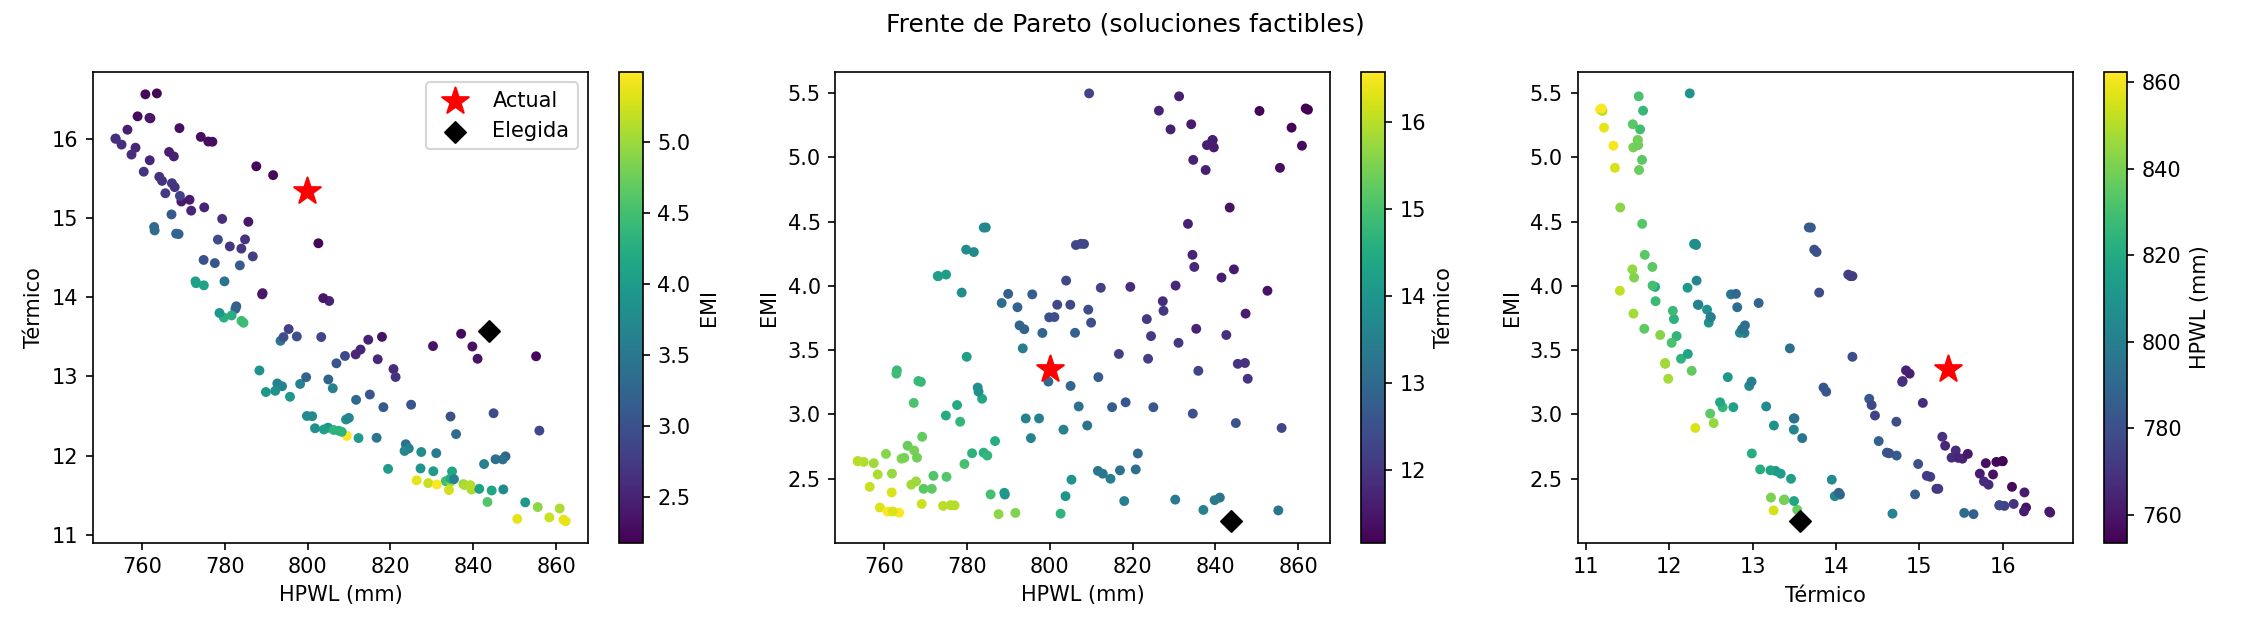

Data behind this chart, as committed beside it:
HPWL, Termico, EMI, HPWL_vs_base, Term_vs_base, EMI_vs_base
809.5, 12.25, 5.497, 1.012, 0.7983, 1.641
763.6, 16.57, 2.235, 0.9546, 1.08, 0.6672
862.3, 11.17, 5.37, 1.078, 0.7282, 1.603
844, 13.55, 2.18, 1.055, 0.883, 0.6509
753.6, 16, 2.636, 0.9421, 1.043, 0.7868
843.4, 11.41, 4.609, 1.054, 0.744, 1.376
837.6, 11.64, 4.901, 1.047, 0.7587, 1.463
850.6, 11.2, 5.36, 1.063, 0.7301, 1.6
783.6, 14.4, 3.121, 0.9796, 0.9386, 0.9317
758.9, 16.28, 2.275, 0.9488, 1.061, 0.6792
760.8, 16.56, 2.243, 0.9511, 1.079, 0.6696
852.6, 11.41, 3.961, 1.066, 0.7437, 1.183
858.4, 11.22, 5.23, 1.073, 0.7313, 1.561
786.8, 14.51, 2.792, 0.9835, 0.946, 0.8334
765.6, 15.31, 2.756, 0.9571, 0.998, 0.8226
834.9, 11.8, 4.147, 1.044, 0.7691, 1.238
833.4, 11.68, 4.482, 1.042, 0.7611, 1.338
834.6, 11.68, 4.979, 1.043, 0.761, 1.486
784, 13.7, 4.453, 0.9801, 0.893, 1.329
844.5, 11.56, 4.128, 1.056, 0.7534, 1.232
782.8, 13.88, 3.176, 0.9786, 0.905, 0.9481
807.5, 12.31, 4.327, 1.01, 0.8026, 1.292
793.5, 13.45, 3.513, 0.9919, 0.8766, 1.049
834.1, 11.56, 5.257, 1.043, 0.7538, 1.569
787.6, 15.65, 2.224, 0.9846, 1.02, 0.6638
772.9, 14.2, 4.075, 0.9662, 0.9255, 1.217
861.8, 11.19, 5.38, 1.077, 0.7294, 1.606
834.4, 11.71, 4.241, 1.043, 0.7632, 1.266
825, 12.64, 3.055, 1.031, 0.824, 0.912
795.4, 13.6, 2.815, 0.9944, 0.8862, 0.8403
823.7, 12.14, 3.432, 1.03, 0.7915, 1.025
795.7, 12.74, 3.933, 0.9948, 0.8305, 1.174
756.5, 16.11, 2.436, 0.9457, 1.05, 0.7272
842.6, 11.89, 3.617, 1.053, 0.7752, 1.08
860.9, 11.33, 5.09, 1.076, 0.7386, 1.519
820.7, 13.09, 2.571, 1.026, 0.8534, 0.7676
855.6, 11.35, 4.918, 1.07, 0.7398, 1.468
755.1, 15.92, 2.63, 0.9439, 1.038, 0.785
829.2, 11.65, 5.217, 1.036, 0.7595, 1.557
845.4, 11.95, 3.393, 1.057, 0.7791, 1.013
769.5, 15.21, 2.421, 0.962, 0.9912, 0.7226
766.5, 15.83, 2.453, 0.9583, 1.032, 0.7322
816.7, 12.22, 3.47, 1.021, 0.7968, 1.036
827.3, 11.84, 3.88, 1.034, 0.7716, 1.158
847.8, 11.99, 3.277, 1.06, 0.7815, 0.9781
821.2, 12.99, 2.695, 1.027, 0.8468, 0.8046
818.3, 12.61, 3.094, 1.023, 0.822, 0.9235
847.1, 11.95, 3.399, 1.059, 0.779, 1.015
785.7, 14.95, 2.377, 0.9822, 0.9745, 0.7096
788.4, 13.07, 3.866, 0.9856, 0.8522, 1.154
782.6, 13.85, 3.208, 0.9783, 0.9029, 0.9576
839.6, 11.57, 5.077, 1.05, 0.7542, 1.515
807, 13.16, 3.061, 1.009, 0.8581, 0.9138
775, 15.13, 2.514, 0.9689, 0.9863, 0.7504
763.1, 14.84, 3.342, 0.9539, 0.9674, 0.9977
762.9, 14.88, 3.316, 0.9538, 0.9702, 0.99
797.4, 13.5, 2.968, 0.9968, 0.8801, 0.886
856, 12.31, 2.894, 1.07, 0.8027, 0.8639
824.4, 12.09, 3.609, 1.031, 0.788, 1.077
792.7, 12.91, 3.692, 0.991, 0.8415, 1.102
... 90 more rows
